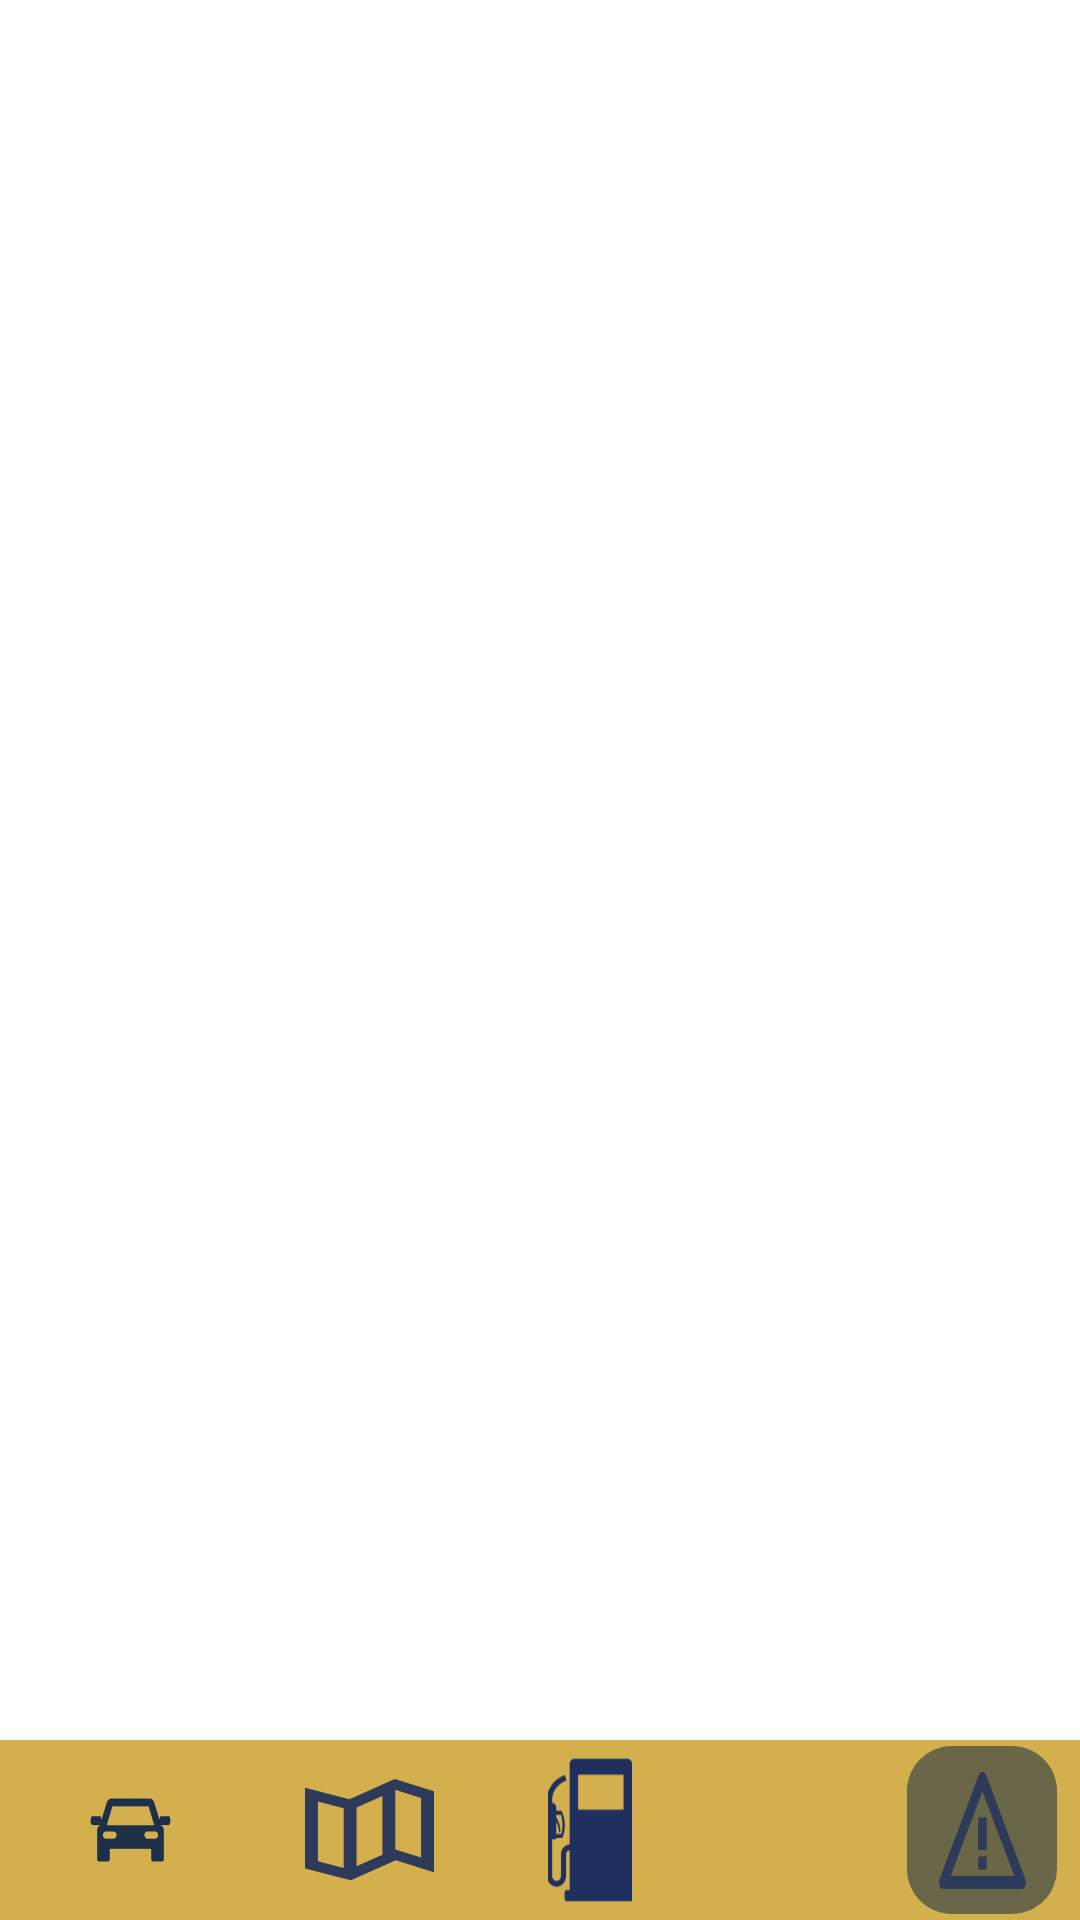

Reconstruct the res/layout file that produces this screen, plus the resources it refers to.
<!-- AndroidManifest.xml: application theme Theme.MyApp -->
<!-- res/layout/test.xml -->
<?xml version="1.0" encoding="utf-8"?>
<androidx.constraintlayout.widget.ConstraintLayout xmlns:android="http://schemas.android.com/apk/res/android"
    xmlns:app="http://schemas.android.com/apk/res-auto"
    xmlns:tools="http://schemas.android.com/tools"
    android:layout_width="match_parent"
    android:layout_height="match_parent">

    <androidx.constraintlayout.widget.ConstraintLayout
        android:id="@+id/linearRowndiceone"
        style="@style/groupStylelime_600_7f"
        android:layout_width="match_parent"
        android:layout_height="60dp"
        android:layout_gravity="center_horizontal"
        android:orientation="horizontal"
        app:layout_constraintBottom_toBottomOf="parent"
        app:layout_constraintEnd_toEndOf="parent"
        app:layout_constraintStart_toStartOf="parent">

        <ImageView
            android:id="@+id/imageSettings"
            android:layout_width="@dimen/_41pxh"
            android:layout_height="32dp"
            android:layout_marginHorizontal="15dp"
            android:scaleType="fitXY"
            android:src="@drawable/img_ndice2"
            app:layout_constraintBottom_toBottomOf="parent"
            app:layout_constraintEnd_toStartOf="@+id/imageMap"
            app:layout_constraintHorizontal_bias="0.5"
            app:layout_constraintStart_toStartOf="parent"
            app:layout_constraintTop_toTopOf="parent" />

        <ImageView
            android:id="@+id/imageNdiceOne"
            android:layout_width="31dp"
            android:layout_height="30dp"
            android:layout_marginHorizontal="15dp"
            android:scaleType="fitXY"
            app:layout_constraintBottom_toBottomOf="parent"
            app:layout_constraintEnd_toStartOf="@+id/viewRectangle925"
            app:layout_constraintHorizontal_bias="0.5"
            app:layout_constraintStart_toEndOf="@+id/imageGasdarkblueOne"
            app:layout_constraintTop_toTopOf="parent"
            tools:ignore="ContentDescription"
            tools:src="@drawable/img_settings" />

        <ImageView
            android:id="@+id/imageMap"
            android:layout_width="@dimen/_43pxh"
            android:layout_height="34dp"
            android:layout_marginHorizontal="15dp"
            android:scaleType="fitXY"
            android:src="@drawable/img_map"
            app:layout_constraintBottom_toBottomOf="parent"
            app:layout_constraintEnd_toStartOf="@+id/imageGasdarkblueOne"
            app:layout_constraintHorizontal_bias="0.5"
            app:layout_constraintStart_toEndOf="@+id/imageSettings"
            app:layout_constraintTop_toTopOf="parent"
            tools:ignore="ContentDescription"
            tools:src="@drawable/img_map" />

        <ImageView
            android:id="@+id/imageGasdarkblueOne"
            android:layout_width="@dimen/_28pxh"
            android:layout_height="0dp"
            android:layout_marginHorizontal="15dp"
            android:layout_marginTop="6dp"
            android:layout_marginBottom="6dp"
            android:scaleType="fitXY"
            android:src="@drawable/img_gasdarkblue2"
            app:layout_constraintBottom_toBottomOf="parent"
            app:layout_constraintEnd_toStartOf="@+id/imageNdiceOne"
            app:layout_constraintHorizontal_bias="0.5"
            app:layout_constraintStart_toEndOf="@+id/imageMap"
            app:layout_constraintTop_toTopOf="parent"
            tools:ignore="ContentDescription"
            tools:src="@drawable/img_gasdarkblue2" />

        <androidx.constraintlayout.widget.ConstraintLayout
            android:id="@+id/viewRectangle925"
            android:layout_width="50dp"
            android:layout_height="0dp"
            android:layout_gravity="center"
            android:layout_marginTop="2dp"
            android:layout_marginBottom="2dp"
            android:background="@drawable/rectangle_bg_bluegray_900_radius_15"
            app:layout_constraintBottom_toBottomOf="parent"
            app:layout_constraintEnd_toEndOf="parent"
            app:layout_constraintHorizontal_bias="0.5"
            app:layout_constraintStart_toEndOf="@+id/imageNdiceOne"
            app:layout_constraintTop_toTopOf="parent">

            <ImageView
                android:id="@+id/imageWarning"
                android:layout_width="29dp"
                android:layout_height="39dp"
                android:layout_marginHorizontal="15dp"
                android:layout_marginTop="8dp"
                android:layout_marginBottom="8dp"
                android:scaleType="fitXY"
                android:src="@drawable/img_warning"
                app:layout_constraintBottom_toBottomOf="parent"
                app:layout_constraintEnd_toEndOf="parent"
                app:layout_constraintStart_toStartOf="parent"
                app:layout_constraintTop_toTopOf="parent"
                tools:ignore="ContentDescription"
                tools:src="@drawable/img_warning" />
        </androidx.constraintlayout.widget.ConstraintLayout>

    </androidx.constraintlayout.widget.ConstraintLayout>


</androidx.constraintlayout.widget.ConstraintLayout>
<!-- resources referenced by this layout -->
<resources>
  <dimen name="_28pxh">28.0dp</dimen>
  <dimen name="_41pxh">41.0dp</dimen>
  <dimen name="_43pxh">43.0dp</dimen>
  <!-- drawable img_map (drawable) -->
  <vector xmlns:android="http://schemas.android.com/apk/res/android"
          android:width="44dp"
          android:height="37dp"
          android:viewportWidth="44.0"
          android:viewportHeight="37.0">
      <path
          android:pathData="M15.64,36.75L0,32.44V3.13L15.16,7.32L30.63,0L44,4.42V33.81L30.97,29.5L15.64,36.75H15.64ZM4.4,8.19V29.81L13.2,32.24V10.6L4.4,8.19ZM26.4,6.19L17.6,10.35V31.63L26.4,27.47V6.19ZM30.97,4.03L30.8,4.11V25.53L39.6,28.44V6.88L30.97,4.03Z"
          android:fillColor="#2E3A59"/>
  </vector>
  <!-- drawable img_settings (drawable) -->
  <vector xmlns:android="http://schemas.android.com/apk/res/android"
          android:width="42dp"
          android:height="36dp"
          android:viewportWidth="42.0"
          android:viewportHeight="36.0">
      <path
          android:pathData="M4.4,36H0C0,28.71 5.91,22.8 13.2,22.8C20.49,22.8 26.4,28.71 26.4,36H22C22,31.14 18.06,27.2 13.2,27.2C8.34,27.2 4.4,31.14 4.4,36ZM36,28L32.89,24.89C35.78,22 37.4,18.08 37.4,14C37.4,9.92 35.78,6 32.89,3.11L36,0C43.73,7.73 43.73,20.27 36,28V28ZM29.77,21.78L26.66,18.66C29.24,16.09 29.24,11.91 26.66,9.34L29.77,6.22C34.07,10.51 34.07,17.48 29.77,21.77V21.78ZM13.2,20.6C8.34,20.6 4.4,16.66 4.4,11.8C4.4,6.94 8.34,3 13.2,3C18.06,3 22,6.94 22,11.8C22,14.13 21.07,16.37 19.42,18.02C17.77,19.67 15.53,20.6 13.2,20.6ZM13.2,7.4C10.8,7.4 8.84,9.33 8.8,11.74C8.77,14.14 10.67,16.13 13.07,16.2C15.48,16.27 17.49,14.4 17.6,12V12.88V11.8C17.6,9.37 15.63,7.4 13.2,7.4Z"
          android:fillColor="#2E3A59"/>
  </vector>
  <!-- drawable img_warning (drawable) -->
  <vector xmlns:android="http://schemas.android.com/apk/res/android"
          android:width="46dp"
          android:height="38dp"
          android:viewportWidth="46.0"
          android:viewportHeight="38.0">
      <path
          android:pathData="M43.71,38H2.24C1.44,38 0.7,37.6 0.3,36.94C-0.1,36.29 -0.1,35.49 0.3,34.83L21.04,1.05C21.44,0.4 22.17,0 22.97,0C23.77,0 24.51,0.4 24.91,1.05L45.65,34.83C46.05,35.49 46.05,36.29 45.65,36.94C45.25,37.6 44.51,38 43.71,38H43.71ZM22.98,6.33L6.12,33.78H39.83L22.98,6.33ZM25.2,25.33H20.73V14.78H25.2V25.33Z"
          android:fillColor="#2E3A59"/>
      <path
          android:pathData="M20.74,27.45H25.21V31.67H20.74V27.45Z"
          android:fillColor="#2E3A59"/>
  </vector>
  <!-- drawable rectangle_bg_bluegray_900_radius_15 (drawable) -->
  <?xml version="1.0" encoding="UTF-8"?>
  <shape android:shape="rectangle"
      xmlns:android="http://schemas.android.com/apk/res/android">
      <solid android:color="#80002043"/>
      <corners android:radius="@dimen/_15pxh"/>
  </shape>
  <style name="groupStylelime_600_7f">
          <item name="android:background">@drawable/rectangle_bg_lime_600_7f</item>
      </style>
  <style name="Theme.MyApp" parent="Theme.MaterialComponents.DayNight.NoActionBar">
          
          <item name="colorPrimary">@color/lime_600</item>
          <item name="colorPrimaryVariant">@color/bluegray_100</item>
          <item name="colorOnPrimary">@color/white</item>
          
          <item name="colorSecondary">@color/teal_200</item>
          <item name="colorSecondaryVariant">@color/teal_700</item>
          <item name="colorOnSecondary">@color/black</item>
          
          <item name="android:statusBarColor" tools:targetApi="l">?attr/colorPrimaryVariant</item>
          
      </style>
  <dimen name="_15pxh">15.0dp</dimen>
  <!-- drawable rectangle_bg_lime_600_7f (drawable) -->
  <?xml version="1.0" encoding="UTF-8"?>
  <shape android:shape="rectangle" xmlns:android="http://schemas.android.com/apk/res/android">
      <solid android:color="#D3B04D"/>
  </shape>
  <color name="lime_600">#d3b04d</color>
  <color name="bluegray_100">#d9d9d9</color>
  <color name="white">#FFFFFFFF</color>
  <color name="teal_200">#FF03DAC5</color>
  <color name="teal_700">#FF018786</color>
  <color name="black">#FF000000</color>
</resources>
